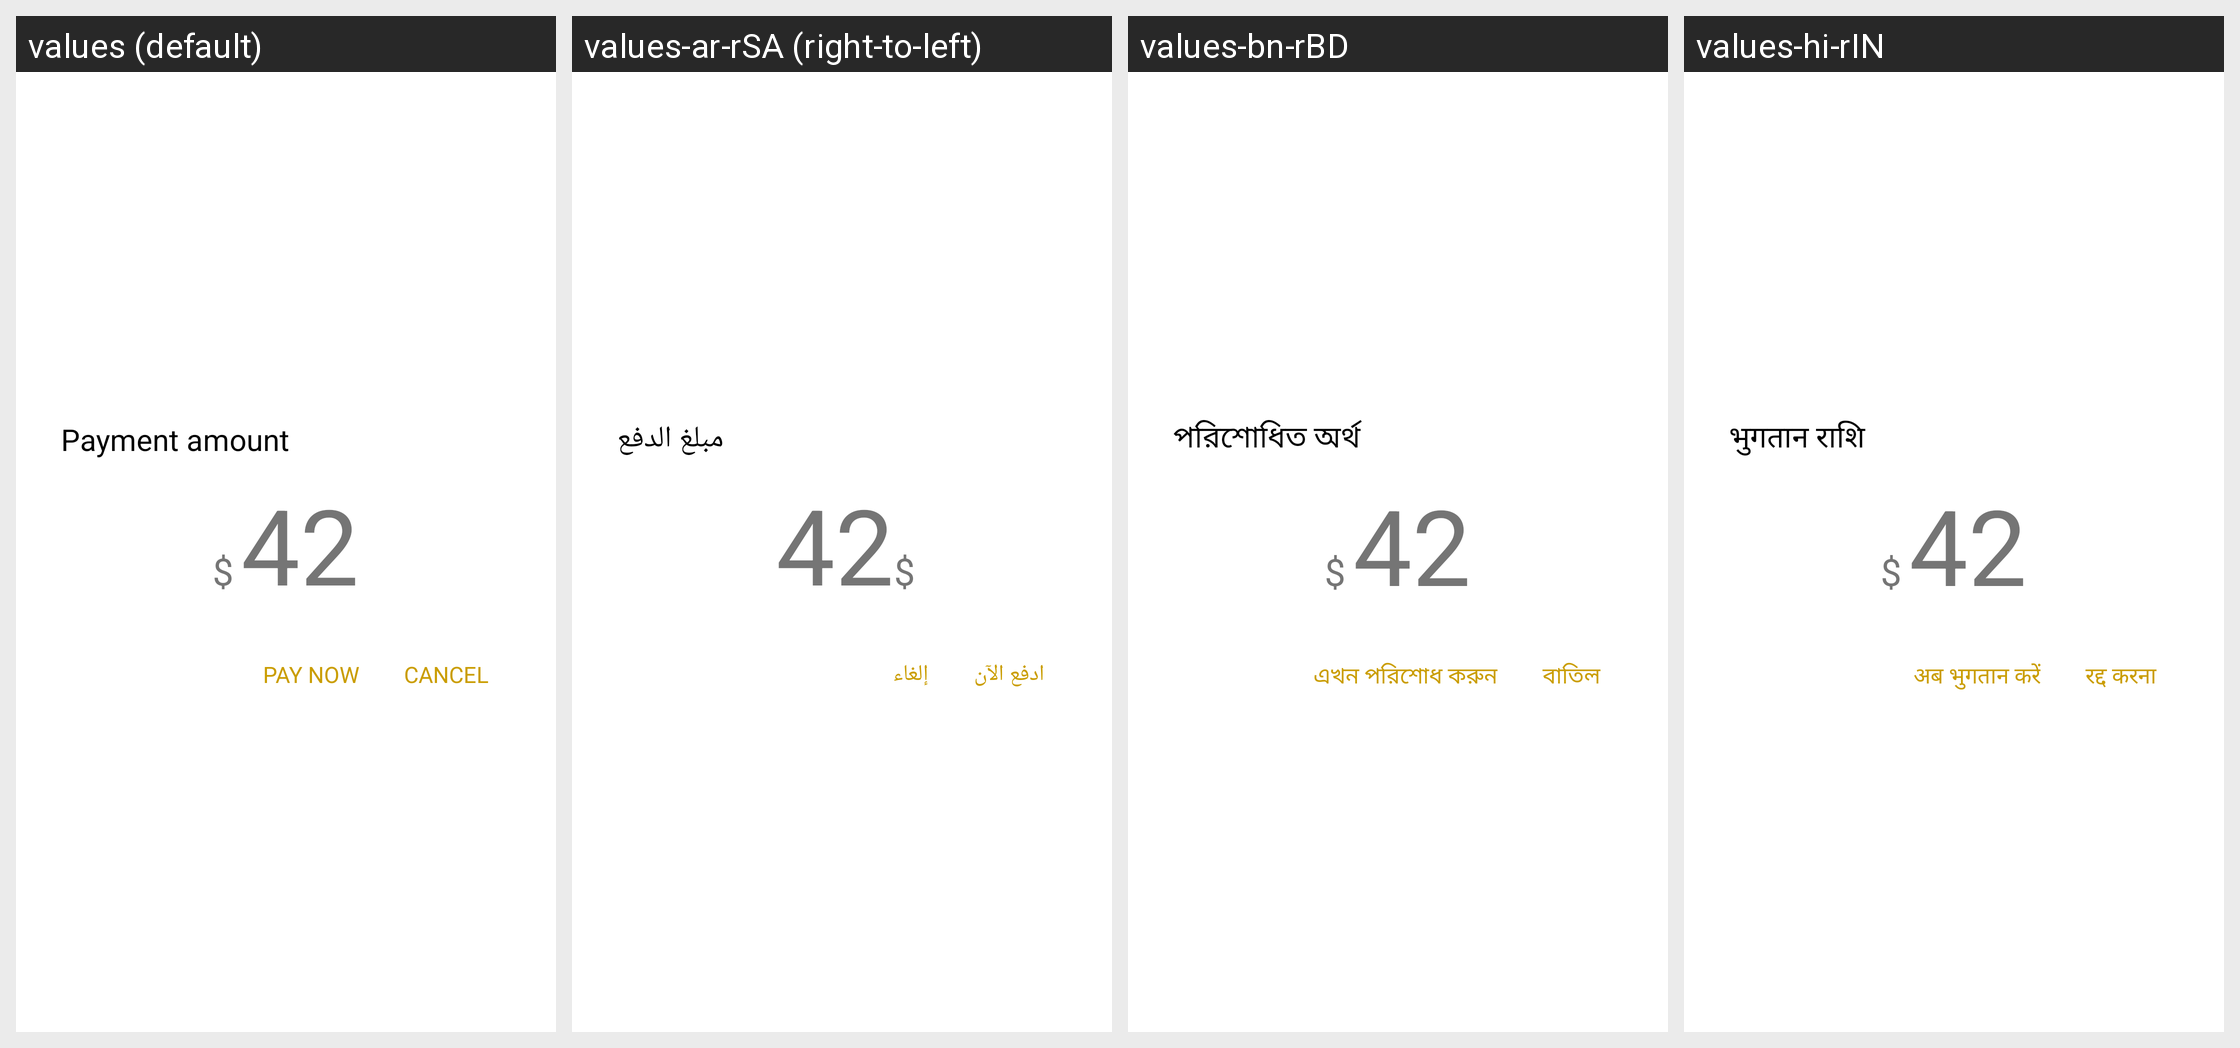

Here is an Android app screen in its default locale and in the app's own translations. Write out the translated-string differences for the strings that appear on this screen.
Android screen res/layout/dialog_layout_payment_amount.xml rendered under 4 locales, left to right: values (default), values-ar-rSA (right-to-left), values-bn-rBD, values-hi-rIN. Device: Nexus 5 (rendered at 1080×1920; each locale shown at half size, 540×960, under a caption strip naming it); theme AppTheme.
Other locales in the repository, not shown: values-bo-rCN, values-de-rDE, values-en-rGB, values-es-rES, values-fr-rFR, values-ja-rJP, values-ko-rKP, values-pt-rPT, values-ru-rRU.
Strings drawn on this screen, with the default value and each locale's value (text and hints the layout hard-codes, and strings that could not be matched under every locale, appear in the picture but are not listed):

payment_amount
  values: Payment amount
  values-ar-rSA: مبلغ الدفع
  values-bn-rBD: পরিশোধিত অর্থ
  values-hi-rIN: भुगतान राशि

pay_now
  values: PAY NOW
  values-ar-rSA: ادفع الآن
  values-bn-rBD: এখন পরিশোধ করুন
  values-hi-rIN: अब भुगतान करें

cancel
  values: CANCEL
  values-ar-rSA: إلغاء
  values-bn-rBD: বাতিল
  values-hi-rIN: रद्द करना
